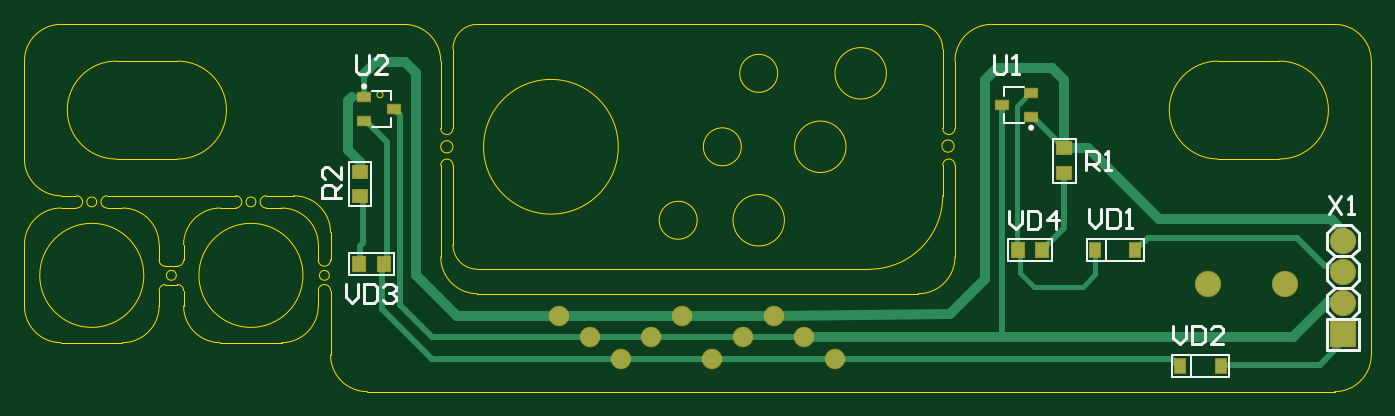
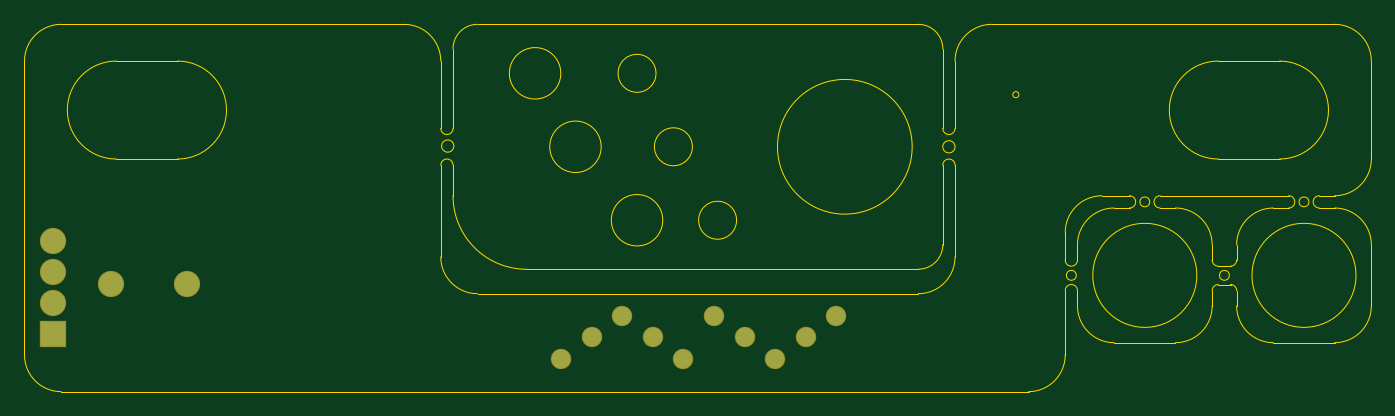
Circuit board: 6 layer files. Board 110.0 x 30.0 mm.
- bottom_copper: PCB1.GBL (455 bytes)
- bottom_mask: PCB1.GBS (427 bytes)
- outline: PCB1.GKO (3900 bytes)
- top_copper: PCB1.GTL (3096 bytes)
- top_silk: PCB1.GTO (3619 bytes)
- top_mask: PCB1.GTS (914 bytes)

=== bottom_copper: PCB1.GBL ===
G04 Layer_Physical_Order=2*
G04 Layer_Color=16711680*
%FSLAX42Y42*%
%MOMM*%
G71*
G01*
G75*
%ADD18C,2.00*%
%ADD19C,1.52*%
%ADD20R,2.00X2.00*%
D18*
X9676Y887D02*
D03*
X10301D02*
D03*
X10776Y983D02*
D03*
Y729D02*
D03*
Y1237D02*
D03*
D19*
X6625Y275D02*
D03*
X6375Y450D02*
D03*
X4375Y625D02*
D03*
X4625Y450D02*
D03*
X4875Y275D02*
D03*
X5125Y450D02*
D03*
X5375Y625D02*
D03*
X5625Y275D02*
D03*
X5875Y450D02*
D03*
X6125Y625D02*
D03*
D20*
X10776Y475D02*
D03*
M02*

=== bottom_mask: PCB1.GBS ===
G04 Layer_Color=16711935*
%FSLAX42Y42*%
%MOMM*%
G71*
G01*
G75*
%ADD27C,2.15*%
%ADD28C,1.67*%
%ADD29R,2.15X2.15*%
D27*
X9676Y887D02*
D03*
X10301D02*
D03*
X10776Y983D02*
D03*
Y729D02*
D03*
Y1237D02*
D03*
D28*
X6625Y275D02*
D03*
X6375Y450D02*
D03*
X4375Y625D02*
D03*
X4625Y450D02*
D03*
X4875Y275D02*
D03*
X5125Y450D02*
D03*
X5375Y625D02*
D03*
X5625Y275D02*
D03*
X5875Y450D02*
D03*
X6125Y625D02*
D03*
D29*
X10776Y475D02*
D03*
M02*

=== outline: PCB1.GKO ===
G04 Layer_Color=16711935*
%FSLAX43Y43*%
%MOMM*%
G71*
G01*
G75*
%ADD30C,0.013*%
D30*
X5965Y15557D02*
G03*
X5965Y15557I-400J0D01*
G01*
X18965D02*
G03*
X18965Y15557I-400J0D01*
G01*
X24965Y9557D02*
G03*
X24965Y9557I-400J0D01*
G01*
X12465D02*
G03*
X12465Y9557I-400J0D01*
G01*
X21065Y4057D02*
G03*
X24065Y7057I0J3000D01*
G01*
X25065Y8307D02*
G03*
X24065Y8307I-500J0D01*
G01*
X25065Y3057D02*
G03*
X28065Y57I3000J0D01*
G01*
X107065D02*
G03*
X110065Y3057I0J3000D01*
G01*
Y27057D02*
G03*
X107065Y30057I-3000J0D01*
G01*
X79065D02*
G03*
X76065Y27057I0J-3000D01*
G01*
X75065Y21557D02*
G03*
X76065Y21557I500J0D01*
G01*
X75065Y28057D02*
G03*
X73065Y30057I-2000J0D01*
G01*
X37065D02*
G03*
X35065Y28057I0J-2000D01*
G01*
X34065Y21557D02*
G03*
X35065Y21557I500J0D01*
G01*
X34065Y27057D02*
G03*
X31065Y30057I-3000J0D01*
G01*
X3065D02*
G03*
X65Y27057I0J-3000D01*
G01*
Y19057D02*
G03*
X3065Y16057I3000J0D01*
G01*
X4315Y15057D02*
G03*
X4315Y16057I0J500D01*
G01*
X3065Y15057D02*
G03*
X65Y12057I0J-3000D01*
G01*
Y7057D02*
G03*
X3065Y4057I3000J0D01*
G01*
X8065D02*
G03*
X11065Y7057I0J3000D01*
G01*
X11565Y8807D02*
G03*
X11065Y8307I0J-500D01*
G01*
X13065D02*
G03*
X12565Y8807I-500J0D01*
G01*
X13065Y7057D02*
G03*
X16065Y4057I3000J0D01*
G01*
X11065Y10807D02*
G03*
X11565Y10307I500J0D01*
G01*
X11065Y12057D02*
G03*
X8065Y15057I-3000J0D01*
G01*
X6815Y16057D02*
G03*
X6815Y15057I0J-500D01*
G01*
X17315D02*
G03*
X17315Y16057I0J500D01*
G01*
X16065Y15057D02*
G03*
X13065Y12057I0J-3000D01*
G01*
X12565Y10307D02*
G03*
X13065Y10807I0J500D01*
G01*
X24065D02*
G03*
X25065Y10807I500J0D01*
G01*
X24065Y12057D02*
G03*
X21065Y15057I-3000J0D01*
G01*
X19815Y16057D02*
G03*
X19815Y15057I0J-500D01*
G01*
X25065Y13057D02*
G03*
X22065Y16057I-3000J0D01*
G01*
X35065Y20057D02*
G03*
X35065Y20057I-500J0D01*
G01*
X75997Y20117D02*
G03*
X75997Y20117I-500J0D01*
G01*
X61586Y26057D02*
G03*
X61586Y26057I-1550J0D01*
G01*
X58615Y20057D02*
G03*
X58615Y20057I-1550J0D01*
G01*
X55008Y14057D02*
G03*
X55008Y14057I-1550J0D01*
G01*
X29348Y24313D02*
G03*
X29348Y24313I-250J0D01*
G01*
X67165Y20057D02*
G03*
X67165Y20057I-2100J0D01*
G01*
X62136Y14057D02*
G03*
X62136Y14057I-2100J0D01*
G01*
X70464Y26057D02*
G03*
X70464Y26057I-2100J0D01*
G01*
X48565Y20057D02*
G03*
X48565Y20057I-5500J0D01*
G01*
X102565Y19057D02*
G03*
X102565Y27057I0J4000D01*
G01*
X97565D02*
G03*
X97565Y19057I0J-4000D01*
G01*
X12565D02*
G03*
X12565Y27057I0J4000D01*
G01*
X7565D02*
G03*
X7565Y19057I0J-4000D01*
G01*
X69065Y10057D02*
G03*
X75065Y16057I0J6000D01*
G01*
X76065Y18557D02*
G03*
X75065Y18557I-500J0D01*
G01*
X73065Y8057D02*
G03*
X76065Y11057I0J3000D01*
G01*
X34065D02*
G03*
X37065Y8057I3000J0D01*
G01*
X35065Y18557D02*
G03*
X34065Y18557I-500J0D01*
G01*
X35065Y12057D02*
G03*
X37065Y10057I2000J0D01*
G01*
X9815Y9557D02*
G03*
X9815Y9557I-4250J0D01*
G01*
X22815D02*
G03*
X22815Y9557I-4250J0D01*
G01*
X16065Y4057D02*
X21065D01*
X24065Y7057D02*
Y8307D01*
X25065Y3057D02*
Y8307D01*
X28065Y57D02*
X107065D01*
X110065Y3057D02*
Y27057D01*
X79065Y30057D02*
X107065D01*
X76065Y21557D02*
Y27057D01*
X75065Y21557D02*
Y28057D01*
X37065Y30057D02*
X73065D01*
X35065Y21557D02*
Y28057D01*
X34065Y21557D02*
Y27057D01*
X3065Y30057D02*
X31065D01*
X65Y19057D02*
Y27057D01*
X3065Y16057D02*
X4315D01*
X3065Y15057D02*
X4315D01*
X65Y7057D02*
Y12057D01*
X3065Y4057D02*
X8065D01*
X11065Y7057D02*
Y8307D01*
X11565Y8807D02*
X12565D01*
X13065Y7057D02*
Y8307D01*
X11565Y10307D02*
X12565D01*
X11065Y10807D02*
Y12057D01*
X6815Y15057D02*
X8065D01*
X6815Y16057D02*
X17315D01*
X16065Y15057D02*
X17315D01*
X13065Y10807D02*
Y12057D01*
X25065Y10807D02*
Y13057D01*
X24065Y10807D02*
Y12057D01*
X19815Y15057D02*
X21065D01*
X19815Y16057D02*
X22065D01*
X97565Y19057D02*
X102565D01*
X97565Y27057D02*
X102565D01*
X7565Y19057D02*
X12565D01*
X7565Y27057D02*
X12565D01*
X37065Y10057D02*
X69065D01*
X75065Y16057D02*
Y18557D01*
X76065Y11057D02*
Y18557D01*
X37065Y8057D02*
X73065D01*
X34065Y11057D02*
Y18557D01*
X35065Y12057D02*
Y18557D01*
M02*

=== top_copper: PCB1.GTL ===
G04 Layer_Physical_Order=1*
G04 Layer_Color=255*
%FSLAX43Y43*%
%MOMM*%
G71*
G01*
G75*
%ADD10R,1.250X1.000*%
%ADD11R,1.000X0.700*%
%ADD12R,0.910X1.220*%
%ADD13R,1.000X1.250*%
%ADD14C,0.800*%
%ADD15C,0.500*%
%ADD16C,0.400*%
%ADD17C,0.254*%
%ADD18C,2.000*%
%ADD19C,1.524*%
%ADD20R,2.000X2.000*%
D10*
X85008Y17919D02*
D03*
Y19919D02*
D03*
X27500Y16000D02*
D03*
Y18000D02*
D03*
D11*
X82285Y22515D02*
D03*
Y24415D02*
D03*
X79885Y23465D02*
D03*
X27815Y24090D02*
D03*
Y22190D02*
D03*
X30215Y23140D02*
D03*
D12*
X87533Y11619D02*
D03*
X90808D02*
D03*
X94483Y2119D02*
D03*
X97758D02*
D03*
D13*
X29408Y10519D02*
D03*
X27408D02*
D03*
X83208Y11619D02*
D03*
X81208D02*
D03*
D14*
X106518Y7379D02*
X107758D01*
X106748Y14119D02*
X108408Y12459D01*
X79500Y26500D02*
X84000D01*
X78508Y25508D02*
X79500Y26500D01*
X78508Y9219D02*
Y25508D01*
X85008Y19919D02*
Y25492D01*
X84000Y26500D02*
X85008Y25492D01*
X26508Y23758D02*
X26840Y24090D01*
X26508Y19819D02*
Y23758D01*
X27815Y26026D02*
X28808Y27019D01*
X27500Y18000D02*
Y18827D01*
X26508Y19819D02*
X27500Y18827D01*
X32008Y9619D02*
X35377Y6250D01*
X43750D01*
X103639Y4500D02*
X106518Y7379D01*
X63750Y4500D02*
X103639D01*
X75658Y6369D02*
X78508Y9219D01*
X61250Y6250D02*
X75658Y6369D01*
X43750Y6250D02*
X53750D01*
X61250D01*
X31108Y27019D02*
X32008Y26119D01*
Y9619D02*
Y26119D01*
X92708Y14119D02*
X106748D01*
X86908Y19919D02*
X92708Y14119D01*
X28808Y27019D02*
X31108D01*
X85008Y19919D02*
X86908D01*
D15*
X82285Y22500D02*
X82427D01*
X85008Y19919D01*
X94002Y2500D02*
X94483Y2019D01*
X26840Y24090D02*
X27815D01*
Y26026D01*
X27750Y12177D02*
Y16119D01*
X27500Y10500D02*
Y11927D01*
X27750Y12177D01*
X30708Y7119D02*
X33327Y4500D01*
X46250D01*
X29308Y6819D02*
X33377Y2750D01*
X48750D01*
X94000Y2500D02*
X94002D01*
X93750Y2750D02*
X94000Y2500D01*
X66250Y2750D02*
X93750D01*
X58750Y4500D02*
X59066Y4674D01*
X106308Y10319D02*
X108008D01*
X104008Y12619D02*
X106308Y10319D01*
X91808Y12619D02*
X104008D01*
X105838Y2269D02*
X108408Y4839D01*
X79885Y4719D02*
Y23465D01*
X58750Y4500D02*
X63750D01*
X51250D02*
X58750D01*
X56250Y2750D02*
X66250D01*
X46250Y4500D02*
X51250D01*
X48750Y2750D02*
X56250D01*
X90808Y11619D02*
X91808Y12619D01*
X98258Y2269D02*
X105838D01*
X30708Y7119D02*
Y22646D01*
X30215Y23140D02*
X30708Y22646D01*
X29308Y6819D02*
Y10265D01*
X27965Y22190D02*
X29708Y20446D01*
Y10665D02*
Y20446D01*
X85008Y13419D02*
Y17919D01*
X83208Y11619D02*
X85008Y13419D01*
D16*
X81108Y23358D02*
X81808Y24058D01*
X81108Y11719D02*
Y23358D01*
X86508Y8619D02*
X87533Y9644D01*
X82508Y8619D02*
X86508D01*
X81408Y9719D02*
X82508Y8619D01*
X87533Y9644D02*
Y11619D01*
X81408Y9719D02*
Y11419D01*
X81208Y11619D02*
X81408Y11419D01*
X81108Y11719D02*
X81208Y11619D01*
D17*
X29308Y10265D02*
X29708Y10665D01*
X108008Y10319D02*
X108408Y9919D01*
X27815Y22190D02*
X27965D01*
D18*
X96758Y8869D02*
D03*
X103008D02*
D03*
X107758Y9829D02*
D03*
Y7289D02*
D03*
Y12369D02*
D03*
D19*
X66250Y2750D02*
D03*
X63750Y4500D02*
D03*
X43750Y6250D02*
D03*
X46250Y4500D02*
D03*
X48750Y2750D02*
D03*
X51250Y4500D02*
D03*
X53750Y6250D02*
D03*
X56250Y2750D02*
D03*
X58750Y4500D02*
D03*
X61250Y6250D02*
D03*
D20*
X107758Y4749D02*
D03*
M02*

=== top_silk: PCB1.GTO ===
G04 Layer_Color=65535*
%FSLAX43Y43*%
%MOMM*%
G71*
G01*
G75*
%ADD17C,0.254*%
%ADD21C,0.250*%
%ADD22C,0.200*%
D17*
X106488Y3479D02*
Y6019D01*
X109028D01*
X106488Y3479D02*
X109028D01*
X106488Y6654D02*
X107123Y6019D01*
X106488Y6654D02*
Y7924D01*
X107123Y8559D01*
X108393D01*
X109028Y7924D01*
Y6654D02*
Y7924D01*
X108393Y6019D02*
X109028Y6654D01*
Y3479D02*
Y6019D01*
X108393Y8559D02*
X109028Y9194D01*
Y10464D01*
X108393Y11099D02*
X109028Y10464D01*
X107123Y11099D02*
X108393D01*
X106488Y10464D02*
X107123Y11099D01*
X106488Y9194D02*
Y10464D01*
Y9194D02*
X107123Y8559D01*
X108393Y11099D02*
X109028Y11734D01*
Y13004D01*
X108393Y13639D02*
X109028Y13004D01*
X107123Y13639D02*
X108393D01*
X106488Y13004D02*
X107123Y13639D01*
X106488Y11734D02*
Y13004D01*
Y11734D02*
X107123Y11099D01*
X86786Y18157D02*
Y19681D01*
X87548D01*
X87802Y19427D01*
Y18919D01*
X87548Y18665D01*
X86786D01*
X87294D02*
X87802Y18157D01*
X88310D02*
X88818D01*
X88564D01*
Y19681D01*
X88310Y19427D01*
X25900Y15900D02*
X24376D01*
Y16662D01*
X24630Y16916D01*
X25138D01*
X25392Y16662D01*
Y15900D01*
Y16408D02*
X25900Y16916D01*
Y18439D02*
Y17424D01*
X24884Y18439D01*
X24630D01*
X24376Y18185D01*
Y17677D01*
X24630Y17424D01*
X79231Y27528D02*
Y26259D01*
X79485Y26005D01*
X79993D01*
X80246Y26259D01*
Y27528D01*
X80754Y26005D02*
X81262D01*
X81008D01*
Y27528D01*
X80754Y27274D01*
X27174Y27521D02*
Y26251D01*
X27427Y25997D01*
X27935D01*
X28189Y26251D01*
Y27521D01*
X29713Y25997D02*
X28697D01*
X29713Y27013D01*
Y27267D01*
X29459Y27521D01*
X28951D01*
X28697Y27267D01*
X86973Y14946D02*
Y13930D01*
X87481Y13423D01*
X87988Y13930D01*
Y14946D01*
X88496D02*
Y13423D01*
X89258D01*
X89512Y13677D01*
Y14692D01*
X89258Y14946D01*
X88496D01*
X90020Y13423D02*
X90528D01*
X90274D01*
Y14946D01*
X90020Y14692D01*
X93909Y5453D02*
Y4437D01*
X94417Y3930D01*
X94925Y4437D01*
Y5453D01*
X95433D02*
Y3930D01*
X96194D01*
X96448Y4184D01*
Y5199D01*
X96194Y5453D01*
X95433D01*
X97972Y3930D02*
X96956D01*
X97972Y4945D01*
Y5199D01*
X97718Y5453D01*
X97210D01*
X96956Y5199D01*
X26308Y8843D02*
Y7827D01*
X26816Y7319D01*
X27324Y7827D01*
Y8843D01*
X27832D02*
Y7319D01*
X28593D01*
X28847Y7573D01*
Y8589D01*
X28593Y8843D01*
X27832D01*
X29355Y8589D02*
X29609Y8843D01*
X30117D01*
X30371Y8589D01*
Y8335D01*
X30117Y8081D01*
X29863D01*
X30117D01*
X30371Y7827D01*
Y7573D01*
X30117Y7319D01*
X29609D01*
X29355Y7573D01*
X80508Y14843D02*
Y13827D01*
X81016Y13319D01*
X81524Y13827D01*
Y14843D01*
X82032D02*
Y13319D01*
X82793D01*
X83047Y13573D01*
Y14589D01*
X82793Y14843D01*
X82032D01*
X84317Y13319D02*
Y14843D01*
X83555Y14081D01*
X84571D01*
X106615Y16052D02*
X107631Y14528D01*
Y16052D02*
X106615Y14528D01*
X108139D02*
X108647D01*
X108393D01*
Y16052D01*
X108139Y15798D01*
D21*
X82410Y21615D02*
G03*
X82410Y21615I-125J0D01*
G01*
X27940Y24990D02*
G03*
X27940Y24990I-125J0D01*
G01*
D22*
X84108Y17119D02*
Y20719D01*
X85908Y17119D02*
Y20719D01*
X84108Y17119D02*
X85908D01*
X84108Y20719D02*
X85908D01*
X26600Y15200D02*
Y18800D01*
X28400Y15200D02*
Y18800D01*
X26600Y15200D02*
X28400D01*
X26600Y18800D02*
X28400D01*
X80085Y21965D02*
X81685D01*
X80085D02*
Y22715D01*
Y24965D02*
X81685D01*
X80085Y24215D02*
Y24965D01*
X28415Y24640D02*
X30015D01*
Y23890D02*
Y24640D01*
X28415Y21640D02*
X30015D01*
Y22390D01*
X88408Y10719D02*
Y12519D01*
X86808D02*
X91508D01*
X86808Y10719D02*
Y12519D01*
Y10719D02*
X91508D01*
Y12519D01*
X95358Y1219D02*
Y3019D01*
X93758D02*
X98458D01*
X93758Y1219D02*
Y3019D01*
Y1219D02*
X98458D01*
Y3019D01*
X26608Y9619D02*
X30208D01*
X26608Y11419D02*
X30208D01*
Y9619D02*
Y11419D01*
X26608Y9619D02*
Y11419D01*
X84008Y10719D02*
Y12519D01*
X80408Y10719D02*
Y12519D01*
Y10719D02*
X84008D01*
X80408Y12519D02*
X84008D01*
M02*

=== top_mask: PCB1.GTS ===
G04 Layer_Color=8388736*
%FSLAX43Y43*%
%MOMM*%
G71*
G01*
G75*
%ADD23R,1.400X1.150*%
%ADD24R,1.150X0.850*%
%ADD25R,1.060X1.370*%
%ADD26R,1.150X1.400*%
%ADD27C,2.150*%
%ADD28C,1.674*%
%ADD29R,2.150X2.150*%
D23*
X85008Y17919D02*
D03*
Y19919D02*
D03*
X27500Y16000D02*
D03*
Y18000D02*
D03*
D24*
X82285Y22515D02*
D03*
Y24415D02*
D03*
X79885Y23465D02*
D03*
X27815Y24090D02*
D03*
Y22190D02*
D03*
X30215Y23140D02*
D03*
D25*
X87533Y11619D02*
D03*
X90808D02*
D03*
X94483Y2119D02*
D03*
X97758D02*
D03*
D26*
X29408Y10519D02*
D03*
X27408D02*
D03*
X83208Y11619D02*
D03*
X81208D02*
D03*
D27*
X96758Y8869D02*
D03*
X103008D02*
D03*
X107758Y9829D02*
D03*
Y7289D02*
D03*
Y12369D02*
D03*
D28*
X66250Y2750D02*
D03*
X63750Y4500D02*
D03*
X43750Y6250D02*
D03*
X46250Y4500D02*
D03*
X48750Y2750D02*
D03*
X51250Y4500D02*
D03*
X53750Y6250D02*
D03*
X56250Y2750D02*
D03*
X58750Y4500D02*
D03*
X61250Y6250D02*
D03*
D29*
X107758Y4749D02*
D03*
M02*

